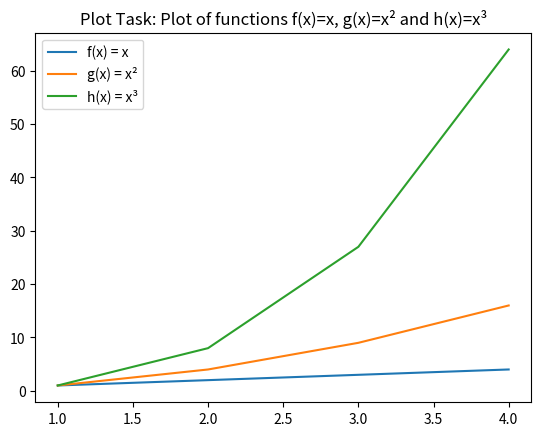

Source code (Python):
# Author: Cesaire Tchoudjuen   
# Program that displays a plot of the function f(x)=x, g(x)=x² and h(x)=x³ in the range [0,4] on one set of axes

import matplotlib.pyplot as plt
import numpy as np

x = np.array(range(1,5))
# We define below our 3 functions f(x)=x, g(x)=x² and h(x)=x³
fFunction = x
gFunction = x * x
hFunction = x * x * x


# For each function, we generate a graph to visualize it with x = [0,4]

plt.plot(x, fFunction, label = "f(x) = x")
plt.plot(x, gFunction, label = "g(x) = x²")
plt.plot(x, hFunction, label = "h(x) = x³")
# We add a title to our graph as well as a legend
plt.title("Plot Task: Plot of functions f(x)=x, g(x)=x² and h(x)=x³")
plt.legend()

plt.show()